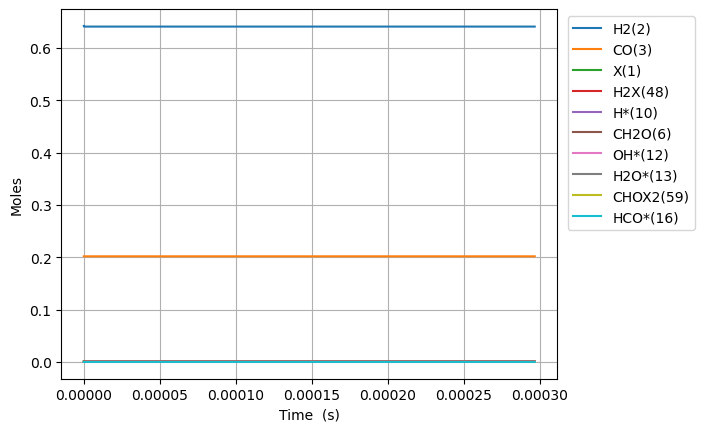

Source data for this figure (header and first rows):
Time (s), Volume (m^3), N2, Ne, X(1), H2(2), CO(3), CO2(4), H2O(5), CH2O(6), HCOOH(7), CH3OH(8), HCOOCH3(9), H*(10), O*(11), OH*(12), H2O*(13), CO*(14), CO2*(15), HCO*(16), HCOO*(17), COOH*(18), CH2O*(19), CH3O*(20)
0.0, 0.0005395, 0.1557, 0.0, 0.001588, 0.6424, 0.2019, 0.0, 0.0, 0.0, 0.0, 0.0, 0.0, 0.0, 0.0, 0.0, 0.0, 0.0, 0.0, 0.0, 0.0, 0.0, 0.0, 0.0
1.3002302674359612e-24, 0.0005395, 0.1557, 0.0, 0.001588, 0.6424, 0.2019, -3.629493547751644e-191, 9.22699568574605e-162, 4.930485313767009e-52, 2.3537123989660872e-203, -1.4371485580521424e-115, -1.832988269379973e-157, 3.0413806626005257e-18, 8.669963490521586e-109, -2.0877308585705535e-137, 1.842908271145443e-161, 7.022141934619446e-90, -6.881411044718764e-193, 2.4369688636480886e-69, -3.92241156858562e-183, -2.2025440030150654e-201, 9.450585154158004e-81, 1.6506934364367228e-92
3.640644748820691e-24, 0.0005395, 0.1557, 0.0, 0.001588, 0.6424, 0.2019, 1.0605836149540577e-189, 4.295380689401814e-160, 1.380535887854763e-51, 1.9958098566964236e-201, 1.4199947929155024e-114, 3.0766987636249227e-156, 8.515865855281437e-18, 2.445068574588035e-107, 3.50428808435001e-136, 8.579165819320329e-160, 8.336686904791733e-89, 3.549699785885608e-191, 1.471929193643441e-68, 1.1458648585482067e-181, 1.1361579660160803e-199, 5.708153433111421e-80, 2.494528080697281e-91
8.321473711590151e-24, 0.0005395, 0.1557, 0.0, 0.001588, 0.6424, 0.2019, 2.5983529397459765e-187, 2.269282794829941e-157, 3.155510600810886e-51, 2.0859310074346487e-198, 7.831908006702976e-113, 3.626836685774008e-154, 1.9464836240643112e-17, 5.318558250415562e-106, 4.1308823379185486e-134, 4.532439566022988e-157, 8.185008639051962e-88, 1.775405178446759e-188, 7.086705455488576e-68, 2.8054430431803055e-179, 5.682567141052994e-197, 2.7482301628291244e-79, 2.6834994876446662e-90
1.7683131637129072e-23, 0.0005395, 0.1557, 0.0, 0.001588, 0.6424, 0.2019, 4.122266087494016e-185, 7.631753493572254e-155, 6.705460026723132e-51, 1.4037693153356792e-195, 3.0823681656865415e-111, 2.8668457305650472e-152, 4.1362777011365856e-17, 9.85971064737181e-105, 3.26527037743359e-132, 1.5242904749996237e-154, 7.239547449140278e-87, 5.632586438247881e-186, 3.094950456833008e-67, 4.445083881539972e-177, 1.8028307566833772e-194, 1.200224314578042e-78, 2.466598354846494e-89
3.6406447488206915e-23, 0.0005395, 0.1557, 0.0, 0.001588, 0.6424, 0.2019, 5.854123461914563e-183, 2.2249735957277093e-152, 1.3805358878547625e-50, 8.187017947589049e-193, 1.0890701905466832e-109, 2.0288821002942561e-150, 8.515865855280895e-17, 1.6946323417456973e-103, 2.3108493598879175e-130, 4.443940782350046e-152, 6.085275847041324e-86, 1.596289434526653e-183, 1.2920808915061657e-66, 6.29636169865497e-175, 5.109268576031552e-192, 5.010700248734351e-78, 2.1102268209484936e-88
7.385307919036259e-23, 0.0005395, 0.1557, 0.0, 0.001588, 0.6424, 0.2019, 7.916274514616401e-181, 6.071407645076094e-150, 2.8005156582196615e-50, 4.4685990405205717e-190, 3.65882050429415e-108, 1.3642651328095619e-148, 1.7275042163568543e-16, 2.8087288215006825e-102, 1.5538661455033218e-128, 1.21264252717532e-149, 4.9890767981976107e-85, 4.295942901341401e-181, 5.278572037415987e-66, 8.4708094707688e-173, 1.3750091677969447e-189, 2.047034546731051e-77, 1.7447763391743555e-87
1.4874634259467396e-22, 0.0005395, 0.1557, 0.0, 0.001588, 0.6424, 0.2019, 1.0492278896413257e-178, 1.6042501097092095e-147, 5.640475198949456e-50, 2.3616209764560214e-187, 1.1994121115114802e-106, 8.947908049884172e-147, 3.4793394780139974e-16, 4.573286749186372e-101, 1.0191458432382541e-126, 3.2041694792729066e-147, 4.0402837479319703e-84, 1.1273667240816324e-178, 2.1336832146292814e-65, 1.1113741879653813e-170, 3.608380317311719e-187, 8.274440930551178e-77, 1.4188231357074629e-86
2.985328694032967e-22, 0.0005395, 0.1557, 0.0, 0.001588, 0.6424, 0.2019, 1.3871257565572046e-176, 4.1720922984214105e-145, 1.1320394280409044e-49, 1.2283870673239604e-184, 3.8844965196810686e-105, 5.796970114426919e-145, 6.983010001326735e-16, 7.381303182841847e-100, 6.602613664057624e-125, 8.332921859494775e-145, 3.2519718770506173e-83, 2.9219122163098562e-176, 8.579446363230034e-65, 1.4401623691667273e-168, 9.352210157736727e-185, 3.327116305860686e-76, 1.144332248380702e-85
5.981059230205422e-22, 0.0005395, 0.1557, 0.0, 0.001588, 0.6424, 0.2019, 1.8572711615812027e-174, 1.0764837115664698e-142, 2.268023244332821e-49, 6.339068269610086e-182, 1.2505104059068733e-103, 3.7327197715264285e-143, 1.3990351047946022e-15, 1.1861555838403721e-98, 4.2514807013091585e-123, 2.150061410403434e-142, 2.609502693421919e-82, 7.526321832635602e-174, 3.44074171677832e-64, 1.8547554118079437e-166, 2.408961606605139e-182, 1.3343224475634733e-75, 9.191898757406903e-85
1.197252030255033e-21, 0.0005395, 0.1557, 0.0, 0.001588, 0.6424, 0.2019, 2.5664625468264746e-172, 2.7666382755382586e-140, 4.5399908769166485e-49, 3.2583945695066625e-179, 4.01362862503328e-102, 2.3962171362015038e-141, 2.8005033141159838e-15, 1.9019759616819745e-97, 2.7292353924875957e-121, 5.525807895495851e-140, 2.0907778478991667e-81, 1.9326767563280601e-171, 1.3780913680717636e-63, 2.38137539581806e-164, 6.185948733436453e-180, 5.34424957918092e-75, 7.368444300475387e-84
2.3955442447240146e-21, 0.0005395, 0.1557, 0.0, 0.001588, 0.6424, 0.2019, 3.756375737169342e-170, 7.096502194158582e-138, 9.083926142084284e-49, 1.6715805026862397e-176, 1.2862836252803463e-100, 1.5359114746877061e-139, 5.603439732748843e-15, 3.0464667603405252e-96, 1.7493673228109778e-119, 1.4173847084081741e-137, 1.6738942190097375e-80, 4.9552667952939535e-169, 5.515956882218223e-63, 3.052833151808551e-162, 1.5860399942248203e-177, 2.1390925833047544e-74, 5.900731059320893e-83
4.792128673661978e-21, 0.0005395, 0.1557, 0.0, 0.001588, 0.6424, 0.2019, 6.006402541151643e-168, 1.8184867516569723e-135, 1.8171796672419473e-48, 8.566904526664067e-174, 4.119185709762998e-99, 9.837302953701336e-138, 1.1209312569974948e-14, 4.876991958766672e-95, 1.12044584699617e-117, 3.632064422252246e-135, 1.339626213100717e-79, 1.269523513088632e-166, 2.2071012398349807e-62, 3.910618689989967e-160, 4.0633837552324315e-175, 8.5591566303179e-74, 4.7229757199148907e-82
9.585297531537906e-21, 0.0005395, 0.1557, 0.0, 0.001588, 0.6424, 0.2019, 1.0750376334572064e-165, 4.657607615771968e-133, 3.6347537733089524e-48, 4.388408997987486e-171, 1.3186318365672955e-97, 6.298263776669993e-136, 2.2421058244268712e-14, 7.805302113367257e-94, 7.173575445393957e-116, 9.302641824520345e-133, 1.0719112511740486e-78, 3.2512275004318326e-164, 8.829842142083863e-62, 5.007505463637514e-158, 1.0406254631491032e-172, 3.4242199909235673e-73, 3.7793362891959366e-81
1.917163524728976e-20, 0.0005395, 0.1557, 0.0, 0.001588, 0.6424, 0.2019, 2.1596247445901562e-163, 1.192639138922617e-130, 7.269901985442831e-48, 2.2474159604244665e-168, 4.220407990006158e-96, 4.031651938893506e-134, 4.4844549592222446e-14, 1.2490170045702774e-92, 4.591957462871133e-114, 2.382058698276735e-130, 8.576320095617014e-78, 8.324731475541011e-162, 3.532224320518744e-61, 6.410825885211297e-156, 2.6645097741729844e-170, 1.3697994720665688e-72, 3.023849972391991e-80
3.8344310678793465e-20, 0.0005395, 0.1557, 0.0, 0.001588, 0.6424, 0.2019, 4.770050293966233e-161, 3.053526748893108e-128, 1.4540198409710065e-47, 1.150816904110581e-165, 1.350655125580894e-94, 2.580499149123109e-132, 8.969153228559469e-14, 1.9985603707700595e-91, 2.9391283039022434e-112, 6.09881037267627e-128, 6.862072548086172e-77, 2.1313306683171264e-159, 1.4129472336864265e-60, 8.206621825598394e-154, 6.821783129808107e-168, 5.479420847689937e-72, 2.419230138074034e-79
7.668966154180088e-20, 0.0005395, 0.1557, 0.0, 0.001588, 0.6424, 0.2019, 1.1240156645093597e-158, 7.817488806494618e-126, 2.908079125824243e-47, 5.892530249549596e-163, 4.322287896934621e-93, 1.6515939036358511e-130, 1.7938549766219837e-13, 3.197797433996332e-90, 1.8811269090454436e-110, 1.56138739644456e-125, 5.49199878123422e-76, 5.456441219210777e-157, 5.651904119103486e-60, 1.0504925723571107e-151, 1.7464515285894764e-165, 2.191812931980767e-71, 1.9354406154470598e-78
1.5338036326781572e-19, 0.0005395, 0.1557, 0.0, 0.001588, 0.6424, 0.2019, 2.7531413445653935e-156, 2.0013288833834238e-123, 5.816197695529875e-47, 3.017053695722721e-160, 1.3831577586522032e-91, 1.057040125015897e-128, 3.587734283748424e-13, 5.116538348338536e-89, 1.2039440314504606e-108, 3.997255090182347e-123, 4.400724511998024e-75, 1.3968684732262675e-154, 2.2607849590706517e-59, 1.3446491309904772e-149, 4.470978005077932e-163, 8.76734091879221e-71, 1.548369397260893e-77
3.067617667198454e-19, 0.0005395, 0.1557, 0.0, 0.001588, 0.6424, 0.2019, 6.888781139037539e-154, 5.123431443405437e-121, 1.1632434834937781e-46, 1.5447404478400488e-157, 4.426113785491423e-90, 6.7650722803541275e-127, 7.175492896378771e-13, 8.18645301739218e-88, 7.705259429473956e-107, 1.0233031940475179e-120, 3.543234389409168e-74, 3.5759544052738376e-152, 9.043190850501017e-59, 1.7211368360541392e-147, 1.1445609241698928e-160, 3.5069542131123166e-70, 1.238693164051042e-76
6.135245736239047e-19, 0.0005395, 0.1557, 0.0, 0.001588, 0.6424, 0.2019, 1.7430903309448142e-151, 1.3115834165394957e-118, 2.3264909113740154e-46, 7.90898070725605e-155, 1.4163373310982403e-88, 4.3295889993150184e-125, 1.435101011514933e-12, 1.3098131590303764e-86, 4.931300812509972e-105, 2.6196261439049293e-118, 2.90701848167738e-73, 9.154130484130142e-150, 3.617293570118657e-58, 2.2029796507204533e-145, 2.9299748283177296e-158, 1.4027852665331955e-69, 9.909390049674033e-76
1.2270501874320233e-18, 0.0005395, 0.1557, 0.0, 0.001588, 0.6424, 0.2019, 4.435885107130366e-149, 3.3575380068199805e-116, 4.6529857671291126e-46, 4.049258958887681e-152, 4.532117652997766e-87, 2.770839007703218e-123, 2.8702044526729923e-12, 2.0956258983016606e-85, 3.1559209494647744e-103, 6.706012122889706e-116, 2.5573316613733405e-72, 2.3432761616719858e-147, 1.446932118284328e-57, 2.819595394586108e-143, 7.500150227150787e-156, 5.611148426608757e-69, 7.927216593618889e-75
2.454101415048261e-18, 0.0005395, 0.1557, 0.0, 0.001588, 0.6424, 0.2019, 1.132068003310499e-146, 8.594656429031497e-114, 9.305975478617806e-46, 2.0730661676000307e-149, 1.4501677529851532e-85, 1.7732037090537235e-121, 5.740411324604892e-12, 3.3527503064596803e-84, 2.0196376250781637e-101, 1.7166110831369645e-113, 2.7871000101033084e-71, 5.9978321672154384e-145, 5.787937769347954e-57, 3.608506508116498e-141, 1.9197301754027923e-153, 2.2444611620282845e-68, 6.341281800382827e-74
4.908203870280735e-18, 0.0005395, 0.1557, 0.0, 0.001588, 0.6424, 0.2019, 2.8928941445671347e-144, 2.1998976762266914e-111, 1.8611954901509168e-45, 1.0612487337408914e-146, 4.639823473379845e-84, 1.1346773197298727e-119, 1.1480825026931781e-11, 5.363588526637092e-83, 1.292370966233977e-99, 4.393856435718677e-111, 4.6000265031574686e-70, 1.5349528927250387e-142, 2.3155048383278553e-56, 4.617404974508288e-139, 4.9129203462453224e-151, 8.977853361644264e-68, 5.072231735530828e-73
9.816408780745685e-18, 0.0005395, 0.1557, 0.0, 0.001588, 0.6424, 0.2019, 7.395591761466644e-142, 5.630018698868556e-109, 3.7223913746947825e-45, 5.431936265258077e-144, 1.484285550553306e-82, 7.259712641255016e-118, 2.2961652265437642e-11, 8.579137705317298e-82, 8.268643025266338e-98, 1.1244837897800321e-108, 1.1254894861542978e-68, 3.9269570092788277e-140, 9.267284805319285e-56, 5.906477056609443e-137, 1.2568932558687154e-148, 3.591151319680144e-67, 4.056513030244969e-72
1.9632818601675583e-17, 0.0005395, 0.1557, 0.0, 0.001588, 0.6424, 0.2019, 1.8901433582393334e-139, 1.4404042514446312e-106, 7.444783143644887e-45, 2.7794538975287776e-141, 4.746782881532198e-81, 4.6433716636937806e-116, 4.592330607785545e-11, 1.371828974366408e-80, 5.288691648528795e-96, 2.876919544734719e-106, 3.3178193515925235e-67, 1.0040108216557908e-137, 3.715336637046842e-55, 7.550569066779622e-135, 3.213481460428292e-146, 1.4364757475530384e-66, 3.243175301665004e-71
3.926563824353538e-17, 0.0005395, 0.1557, 0.0, 0.001588, 0.6424, 0.2019, 4.825474114277e-137, 3.682933315166718e-104, 1.4889566680994605e-44, 1.421344794402124e-138, 1.5170977282284052e-79, 2.9681227173015625e-114, 9.184661104429724e-11, 2.1922649075822876e-79, 3.380622112317872e-94, 7.355921704445577e-104, 1.034845298732271e-65, 2.5636802490706285e-135, 1.4996106276080214e-54, 9.639909964883493e-133, 8.205245391965536e-144, 5.746147656121221e-66, 2.5912894867589732e-70
5.889845788539517e-17, 0.0005395, 0.1557, 0.0, 0.001588, 0.6424, 0.2019, 3.68358897082693e-136, 2.825967558079633e-103, 2.233435021779384e-44, 1.2306199836440008e-137, 7.254725654070863e-79, 1.69395707997579e-113, 1.3776991335232107e-10, 8.289095882471724e-79, 1.929377316895379e-93, 5.644303966558691e-103, 4.703365356128077e-65, 1.9570650570040224e-134, 3.214624628576323e-54, 6.420077030250549e-132, 6.263693219471372e-143, 1.2211118932405095e-65, 7.687602839486843e-70
7.853127752725497e-17, 0.0005395, 0.1557, 0.0, 0.001588, 0.6424, 0.2019, 1.7023477433848935e-135, 1.4452715811663254e-102, 2.977913375404262e-44, 6.797412820398474e-137, 2.3999259538748744e-78, 6.315832870478374e-113, 1.8369321300190272e-10, 2.1565517610692021e-78, 7.193585029169363e-93, 2.886640303156169e-102, 1.3977281495276622e-64, 9.044597566682194e-134, 5.538684615543778e-54, 2.6755209534483066e-131, 2.8947580609983443e-142, 2.0831981318228843e-65, 1.6740477215088065e-69
1.1779691681097457e-16, 0.0005395, 0.1557, 0.0, 0.001588, 0.6424, 0.2019, 1.5691351263459387e-134, 2.0694558178778224e-101, 4.4668700825248305e-44, 1.0610972552578909e-135, 1.3988321118112774e-77, 4.320733829630959e-112, 2.7553980606177014e-10, 7.907562693099642e-78, 4.921213523017208e-92, 4.1333230424514566e-101, 6.092999728920446e-64, 8.337001189148404e-133, 1.170643882452396e-53, 2.130907322928862e-130, 2.668267066916596e-141, 4.31368821844584e-65, 4.854351207357489e-69
1.5706255609469416e-16, 0.0005395, 0.1557, 0.0, 0.001588, 0.6424, 0.2019, 7.302621313058877e-134, 1.0405757525953603e-100, 5.955826789442985e-44, 6.006649910078579e-135, 4.651301178952662e-77, 1.6392002273679035e-111, 3.6738638934535717e-10, 2.0490819784684927e-77, 1.8670101232915597e-91, 2.0783412891592475e-100, 1.7702083261105673e-63, 3.880013519311033e-132, 2.0377654246511934e-53, 9.016695553384412e-130, 1.2417958961280524e-140, 7.3379092546196634e-65, 1.0606422707137505e-68
1.9632819537841375e-16, 0.0005395, 0.1557, 0.0, 0.001588, 0.6424, 0.2019, 2.6995350536507625e-133, 4.2499871204016677e-100, 7.444783496144278e-44, 2.6444668714096986e-134, 1.2533132630517252e-76, 4.965015514215443e-111, 4.5923296215419196e-10, 4.4770935704710744e-77, 5.655034305953497e-91, 8.48849621150374e-100, 4.286596033293806e-63, 1.4343259793845682e-131, 3.200280608537679e-53, 3.0338697574660575e-129, 4.590523347035276e-140, 1.1213563510003063e-64, 1.9880303701452588e-68
2.7485947394585295e-16, 0.0005395, 0.1557, 0.0, 0.001588, 0.6424, 0.2019, 5.919196068325834e-132, 1.078354317395207e-98, 1.0422696908882718e-43, 1.1425133789728786e-132, 7.367695811163036e-76, 4.431335794255042e-110, 6.429260756885442e-10, 1.7178945432578203e-76, 5.047184197923749e-90, 2.1537954070650054e-98, 2.196674263549137e-62, 3.1451274443731736e-130, 6.695311269639031e-53, 4.1854920796907805e-128, 1.0065420054137476e-138, 2.1583075790377167e-64, 5.424977507162389e-68
3.5339075251329213e-16, 0.0005395, 0.1557, 0.0, 0.001588, 0.6424, 0.2019, 3.605328937371931e-131, 6.526237829457155e-98, 1.3400610320740509e-43, 8.217814038532425e-132, 2.4802566386072175e-75, 1.848049365392447e-109, 8.266191466769321e-10, 4.554096181491638e-76, 2.1048831355747657e-89, 1.3034842233498256e-97, 7.025377505374435e-62, 1.9156894288546052e-129, 1.2070160789227156e-52, 2.125006178491201e-127, 6.130686465638472e-138, 3.544058735180115e-64, 1.1408820577617864e-67
5.104533096481705e-16, 0.0005395, 0.1557, 0.0, 0.001588, 0.6424, 0.2019, 1.0152738149317875e-129, 1.7816134741691566e-96, 1.9356437141814974e-43, 3.7693705557719025e-130, 1.6871574667139552e-74, 1.977656652876931e-108, 1.1940051610257646e-09, 2.0558763902201546e-75, 2.2525014903809218e-88, 3.5584102648892445e-96, 4.605878655335338e-61, 5.394764484406674e-128, 3.200315897498958e-52, 3.637998722074424e-126, 1.726289561377375e-136, 7.384538971409466e-64, 3.460245838991473e-67
8.245784239179274e-16, 0.0005395, 0.1557, 0.0, 0.001588, 0.6424, 0.2019, 8.491375318203109e-128, 1.2856320504868015e-94, 3.1268090773402553e-43, 5.328545744818031e-128, 2.0998974930353333e-73, 4.5637682155956903e-107, 1.9287766791643467e-09, 1.5206983952742272e-74, 5.198012754153791e-87, 2.567783385236185e-94, 5.781707476492103e-60, 4.512050330152604e-126, 1.4582706545200668e-51, 1.5731431320370097e-124, 1.4434889988787283e-134, 1.9786209389384866e-63, 1.4827632024130253e-66
1.4528286524574408e-15, 0.0005395, 0.1557, 0.0, 0.001588, 0.6424, 0.2019, 1.1866981637853114e-125, 1.6437801564257643e-92, 5.5091397994356764e-43, 1.357233317154639e-125, 3.9229846773584445e-72, 1.6686764313324555e-105, 3.3983176728073535e-09, 1.5777381358067252e-73, 1.9005750035745726e-85, 3.2830971382987695e-92, 1.073328601634026e-58, 6.3057848929495226e-124, 1.1744346687186072e-50, 1.106002203898777e-122, 2.016380212272021e-132, 7.879379628102325e-63, 8.169684153906235e-66
2.709329109536468e-15, 0.0005395, 0.1557, 0.0, 0.001588, 0.6424, 0.2019, 2.0645881330718726e-123, 2.8210050963097805e-90, 1.027380122675739e-42, 4.652667850759659e-123, 9.1159569262603e-71, 7.697326412652256e-104, 6.337391486257017e-09, 1.948879563521868e-72, 8.766997550584234e-84, 5.634306597909218e-90, 2.30545453519463e-57, 1.0970659764986478e-121, 1.3755830263084665e-49, 9.637968106281978e-121, 3.5047189474732866e-130, 1.0519439595147651e-61, 5.165057886997417e-65
3.965829566615495e-15, 0.0005395, 0.1557, 0.0, 0.001588, 0.6424, 0.2019, 1.8149920708221752e-122, 2.587648876021164e-89, 1.5038462631611937e-42, 4.872448892578028e-122, 4.754483993397558e-70, 4.927470172323885e-103, 9.276454396944179e-09, 7.62174120027519e-72, 5.6122111575495334e-83, 5.168219947241255e-89, 1.0937277542340169e-56, 9.644369382329586e-121, 5.425956868445243e-49, 7.240644709212859e-120, 3.080151350220847e-129, 5.923802721570108e-61, 1.5000552427476541e-64
5.222330023694522e-15, 0.0005395, 0.1557, 0.0, 0.001588, 0.6424, 0.2019, 9.271833251295157e-122, 1.468483515128257e-88, 1.9803124014034145e-42, 3.0474590404400407e-121, 1.610786530480808e-69, 1.9549089444338143e-102, 1.2215506398838632e-08, 2.040813379281042e-71, 2.2265641405255982e-82, 2.932945044873802e-88, 3.361952728979537e-56, 4.926792325509465e-120, 1.477902616547339e-48, 3.2536696396674424e-119, 1.5730645791765236e-128, 2.342580159370732e-60, 3.219926849557845e-64
6.478830480773549e-15, 0.0005395, 0.1557, 0.0, 0.001588, 0.6424, 0.2019, 3.525005867129389e-121, 6.300869986324687e-88, 2.456778537405983e-42, 1.4255724775511575e-120, 4.2839504531152233e-69, 5.9623848148678056e-102, 1.5154547485704802e-08, 4.445235283755898e-71, 6.790895485005952e-82, 1.2584460349286374e-87, 8.166670939189744e-56, 1.8730865742806597e-119, 3.2845964065181126e-48, 1.1044777910972384e-118, 5.978949689042641e-128, 7.366811599851031e-60, 5.846207749065734e-64
8.991831394931603e-15, 0.0005395, 0.1557, 0.0, 0.001588, 0.6424, 0.2019, 3.085866222715149e-120, 7.169593322365581e-87, 3.409710802705346e-42, 1.9472420899391577e-119, 1.9467063097067956e-68, 3.469682817702985e-101, 2.1032596891229284e-08, 1.4563398933459397e-70, 3.951775496752011e-81, 1.4319463005741823e-86, 3.152728655890504e-55, 1.6397329535029489e-118, 1.124884484125923e-47, 7.795850763093992e-118, 5.230946974688143e-127, 4.690374728332985e-59, 1.4331564818448206e-63
1.1504832309089657e-14, 0.0005395, 0.1557, 0.0, 0.001588, 0.6424, 0.2019, 1.4682454009299515e-119, 3.758384781251001e-86, 4.3626430590876976e-42, 1.1586949880332162e-118, 5.983138339282947e-68, 1.270454260584877e-100, 2.691060256350122e-08, 3.561874356823211e-70, 1.4469650991653872e-80, 7.506404061765559e-86, 8.624695957652392e-55, 7.801775496159781e-118, 2.867411800571161e-47, 3.236630861273153e-117, 2.487811847232584e-126, 1.8044746974666996e-58, 2.797177217372561e-63
1.401783322324771e-14, 0.0005395, 0.1557, 0.0, 0.001588, 0.6424, 0.2019, 5.309760928522581e-119, 1.4687024575864595e-85, 5.3155753065826647e-42, 5.0432653521285735e-118, 1.4774603222441804e-67, 3.6487511557402016e-100, 3.2788564449863675e-08, 7.32292761811261e-70, 4.1556564881501575e-80, 2.9333445170007605e-85, 1.9302236729780543e-54, 2.8214245554880684e-117, 6.140798461374918e-47, 1.0353310913222307e-116, 8.993005288180612e-126, 5.413037749424125e-58, 4.7578452908984833e-63
1.6530834137405766e-14, 0.0005395, 0.1557, 0.0, 0.001588, 0.6424, 0.2019, 1.6295780186843255e-118, 4.85414817794285e-85, 6.268507545219246e-42, 1.8468574517278213e-117, 3.162119293861532e-67, 8.996734988309648e-100, 3.8666482498104393e-08, 1.3388835816836262e-69, 1.0246514189245007e-79, 9.694842384626684e-85, 3.775897943257095e-54, 8.658986859420644e-117, 1.1705286023228582e-46, 2.820734467287587e-116, 2.7586622261180676e-125, 1.3942829524464337e-57, 7.369138390213184e-63
2.1556835965721873e-14, 0.0005395, 0.1557, 0.0, 0.001588, 0.6424, 0.2019, 1.4542450243466304e-117, 4.846950250049187e-84, 8.174371996025982e-42, 2.891490306080653e-116, 1.1049750284825599e-66, 4.328143646358593e-99, 5.0422186879897905e-08, 3.530011984675954e-69, 4.9292306825332265e-79, 9.680268003649668e-84, 1.097022595931124e-53, 7.727228729622812e-116, 3.3889750066921927e-46, 1.7301307301499475e-115, 2.4560623277126216e-124, 7.385486600131431e-57, 1.4665625759872423e-62
2.570222827421739e-14, 0.0005395, 0.1557, 0.0, 0.001588, 0.6424, 0.2019, 5.156351273554515e-117, 1.8110467645328657e-83, 9.746308491964785e-42, 1.2421409526708759e-115, 2.479335164264855e-66, 1.162415295358472e-98, 6.011803315353986e-08, 6.655904697673903e-69, 1.323821223683335e-78, 3.6169691423502095e-83, 2.1759177743088067e-53, 2.7398439707267877e-115, 6.8407177637784215e-46, 5.21369700673577e-115, 8.699060517259747e-124, 2.103195154279213e-56, 2.2943999137878335e-62
2.984762058271291e-14, 0.0005395, 0.1557, 0.0, 0.001588, 0.6424, 0.2019, 1.5123110403840775e-116, 5.515068055688527e-83, 1.1318244964142802e-41, 4.379440280574917e-115, 4.897057941445657e-66, 2.6729254334530243e-98, 6.981375949910371e-08, 1.135612086845399e-68, 3.044000501655703e-78, 1.1014418042038302e-82, 3.839573465153212e-53, 8.035662049496721e-115, 1.2424688988219548e-45, 1.3168481511985759e-114, 2.5481428127716013e-123, 5.110356447568827e-56, 3.3452620063751734e-62
3.399301289120842e-14, 0.0005395, 0.1557, 0.0, 0.001588, 0.6424, 0.2019, 3.780003620926983e-116, 1.4444124022406624e-82, 1.289018141267851e-41, 1.2827231094568914e-114, 8.819598363838875e-66, 5.473794141599256e-98, 7.950936568921332e-08, 1.8025239920486318e-68, 6.233548915477311e-78, 2.8846824761955984e-82, 6.228000057435369e-53, 2.0084906996862582e-114, 2.0868801208526415e-45, 2.9061229285880643e-114, 6.361582449658916e-123, 1.1034916141090453e-55, 4.644841042094888e-62
4.2283797508199457e-14, 0.0005395, 0.1557, 0.0, 0.001588, 0.6424, 0.2019, 1.8042311327877073e-115, 7.626944590521825e-82, 1.6034054239283684e-41, 8.377478367958458e-114, 2.3911296957067297e-65, 1.8466298376949105e-97, 9.890021669338535e-08, 3.928395289009293e-68, 2.102810779506983e-77, 1.5231712417664135e-81, 1.3745968314447833e-52, 9.586567689376244e-114, 4.995256050474031e-45, 1.1062447369894487e-113, 3.028557418356188e-122, 4.10829681849985e-55, 8.213047273524721e-62
5.886536674218153e-14, 0.0005395, 0.1557, 0.0, 0.001587, 0.6424, 0.2019, 2.6317422919154926e-114, 1.342941505037397e-80, 2.232179961372267e-41, 2.491950202894946e-112, 1.3253270353764422e-64, 1.4510902227212594e-96, 1.3768046682792137e-07, 1.4837100240447144e-67, 1.6520879138421036e-76, 2.6817855013683732e-80, 4.3782295072239886e-52, 1.3982885551916852e-112, 1.896289628546069e-44, 1.0352752380158079e-112, 4.380534523388485e-121, 3.262541484065559e-54, 2.463380083045281e-61
7.54469359761636e-14, 0.0005395, 0.1557, 0.0, 0.001587, 0.6424, 0.2019, 1.6869684514889224e-113, 9.635376407255119e-80, 2.8609544622166803e-41, 2.1091153682593557e-111, 5.6940596683108956e-64, 7.2733040490156384e-96, 1.7645876899972873e-07, 4.9298361633694626e-67, 8.279585780738303e-76, 1.9240745417807282e-79, 1.01710880170938e-51, 8.962943227579262e-112, 5.114299972224589e-44, 5.539143687620103e-112, 2.7963770466279342e-120, 1.4144036990617625e-53, 7.700352774527944e-61
9.202850521014566e-14, 0.0005395, 0.1557, 0.0, 0.001587, 0.6424, 0.2019, 7.998845532534649e-113, 5.0812867134178205e-79, 3.48972892710494e-41, 1.2265253835179661e-110, 2.196621070343473e-63, 3.023662639997807e-95, 2.152351086529039e-07, 1.570937131011436e-66, 3.4415556959489833e-75, 1.0146532345650507e-78, 1.975894502819222e-51, 4.24974150696214e-111, 1.1278410342978597e-43, 2.373145342497246e-111, 1.3220834716773883e-119, 4.507497953400216e-53, 2.4047841617164758e-60
1.0861007444412773e-13, 0.0005395, 0.1557, 0.0, 0.001587, 0.6424, 0.2019, 3.2591857212289317e-112, 2.32154243254675e-78, 4.118503356635229e-41, 5.958414334387426e-110, 7.865154969994255e-63, 1.1357134356643527e-94, 2.540094712342795e-07, 4.768138038395805e-66, 1.2925058443864646e-74, 4.635688825681878e-78, 3.425238233998089e-51, 1.7315524632387887e-110, 2.179927644100276e-43, 9.071798975741292e-111, 5.375557103127259e-119, 1.1882183575228686e-52, 7.04594239097148e-60
1.251916436781098e-13, 0.0005395, 0.1557, 0.0, 0.001587, 0.6424, 0.2019, 1.2008323324843248e-111, 9.628592121061484e-78, 4.747277751363548e-41, 2.5870270766340958e-109, 2.583906548007448e-62, 3.9167452772418594e-94, 2.927818421937572e-07, 1.3456700774257965e-65, 4.456799360584088e-74, 1.9226289903909728e-77, 5.491146255985856e-51, 6.379690051732422e-110, 3.837438256749363e-43, 3.1779768438391094e-110, 1.9772321557783388e-118, 2.7407393412722093e-52, 1.8752070394368971e-59
1.5835478214607393e-13, 0.0005395, 0.1557, 0.0, 0.001587, 0.6424, 0.2019, 1.712130451685235e-110, 1.9107122771448657e-76, 6.004826438462656e-41, 6.40626563265876e-108, 2.3434849262299236e-61, 4.3298716394510165e-93, 3.703205510612755e-07, 8.884251962756935e-65, 4.923628410705629e-73, 3.815052826381739e-76, 1.2080711903630166e-50, 9.095312004720482e-109, 9.782091433785603e-43, 3.727318123804882e-109, 2.7993684151398546e-117, 1.1089493352406835e-51, 1.0250592889377812e-58
1.9151792061403807e-13, 0.0005395, 0.1557, 0.0, 0.001587, 0.6424, 0.2019, 1.3233802778706264e-109, 1.664273446917359e-75, 7.262374992124625e-41, 6.38060709457156e-107, 1.2969666636984424e-60, 2.797762151059555e-92, 4.478511189159633e-07, 4.076653666326967e-64, 3.1798481155056e-72, 3.3228453602379914e-75, 2.3216260415858394e-50, 7.02984223642218e-108, 2.0885523176700788e-42, 2.507439601161814e-108, 2.152223442181138e-116, 3.4376983869533796e-51, 3.980939578087953e-58
2.246810590820022e-13, 0.0005395, 0.1557, 0.0, 0.001587, 0.6424, 0.2019, 7.212874400577297e-109, 9.988498776556047e-75, 8.519923415572058e-41, 4.253998784449518e-106, 5.364537079873587e-60, 1.3149841929633045e-91, 5.253734294675446e-07, 1.4601686362931087e-63, 1.4937966920586849e-71, 1.9941974707053672e-74, 4.088237190751867e-50, 3.8313408293564055e-107, 3.952395397171587e-42, 1.2148806940680414e-107, 1.16709795671357e-115, 8.895278637957501e-51, 1.2397961153938837e-57
2.5784419754996634e-13, 0.0005395, 0.1557, 0.0, 0.001587, 0.6424, 0.2019, 3.1257297200646575e-108, 4.784382550185463e-74, 9.777471711606302e-41, 2.223210617717398e-105, 1.8403652661486439e-59, 5.022980399667279e-91, 6.028873664749203e-07, 4.400986260763188e-63, 5.702582884451504e-71, 9.551638187715612e-74, 6.7715636853812565e-50, 1.6602501504096097e-106, 6.852089742311447e-42, 4.751213803750171e-107, 5.032638229171165e-115, 2.020858211456398e-50, 3.3125510272072485e-57
3.241704744858946e-13, 0.0005395, 0.1557, 0.0, 0.001587, 0.6424, 0.2019, 5.372523607126824e-107, 1.0656682652133784e-72, 1.2292567930970477e-40, 7.032222477241432e-104, 1.636717507976635e-58, 5.9825441357377526e-90, 7.578896551442789e-07, 2.9947794811882924e-62, 6.775269458289379e-70, 2.12712796235993e-72, 1.6378270052321703e-49, 2.8531869539462883e-105, 1.711201508182701e-41, 5.97977876568002e-106, 8.474208682206032e-114, 8.026705492838183e-50, 1.7356620222978216e-56
3.8386412372823005e-13, 0.0005395, 0.1557, 0.0, 0.001587, 0.6424, 0.2019, 3.3086477893284685e-106, 7.474000929894918e-72, 1.455615411400082e-40, 5.486050021320166e-103, 7.486870971659215e-58, 3.15712088179531e-89, 8.97361912328977e-07, 1.16896356497092e-61, 3.569265221650153e-69, 1.4917437197559574e-71, 3.2630970238967354e-49, 1.7569636356645553e-104, 3.3637673231117924e-41, 3.2260327156782435e-105, 5.17009039860996e-113, 2.207671196062003e-49, 5.777298527957756e-56
... 2,481 more rows
